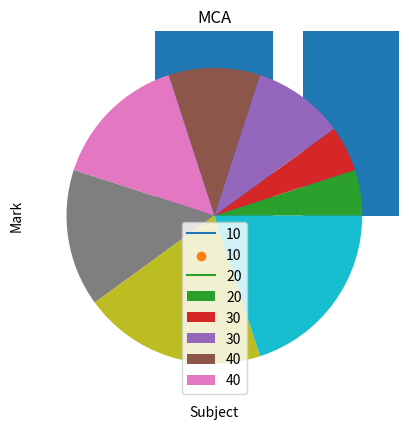

Python code for this plot:
#!/usr/bin/env python
# coding: utf-8

# In[14]:


import numpy as np
a=np.array([[2,6],[3,5]])
b=np.array([[7,8],[9,1]])
print("Addition:",a+b)
print("Subtraction:",a-b)
print("Multiplication:",a*b)
print("Division:",a/b)
print("Matrix multiplication:",np.dot(a,b))
print("Transpose of a:",np.transpose(a))
print("Transpose of b:",np.transpose(b))



# In[15]:


import numpy as np
a=np.array([[1,2,3],[4,5,6],[7,8,9]])
U,S,VT=np.linalg.svd(a)
n_components=2


# In[18]:


import matplotlib.pyplot as plt
x=[3,5,6,8,9]
y=[1,2,3,4,5]
plt.plot(x,y)
plt.title("Hello World")
plt.xlabel("Petal")
plt.ylabel("Sepal")


# In[21]:


subject=["maths","science","history"]
mark=[10,20,30]
plt.bar(subject,mark)
plt.title("MCA")
plt.xlabel("Subject")
plt.ylabel("Mark")


# In[22]:


subject=["maths","science","history"]
mark=[10,20,30]
plt.scatter(subject,mark)
plt.title("MCA")
plt.xlabel("Subject")
plt.ylabel("Mark")


# In[27]:


subject=["maths","science","history"]
mark=[10,10,20,20,30,30,40,40]
plt.hist(mark)
plt.title("MCA")
plt.xlabel("Subject")
plt.ylabel("Mark")


# In[30]:


subject=["maths","science","history"]
mark=[10,10,20,20,30,30,40,40]
plt.plot(mark)
plt.legend(mark)
plt.title("MCA")
plt.xlabel("Subject")
plt.ylabel("Mark")


# In[31]:


subject=["maths","science","history"]
mark=[10,10,20,20,30,30,40,40]
plt.pie(mark)
plt.legend(mark)
plt.title("MCA")
plt.xlabel("Subject")
plt.ylabel("Mark")


# In[ ]:


a=[1,2,3,4]
b=[1,2,3,4]
c=[1,2,3,4]
x=np.array([0,1,2,3])
y=np.array([3,8,10])
